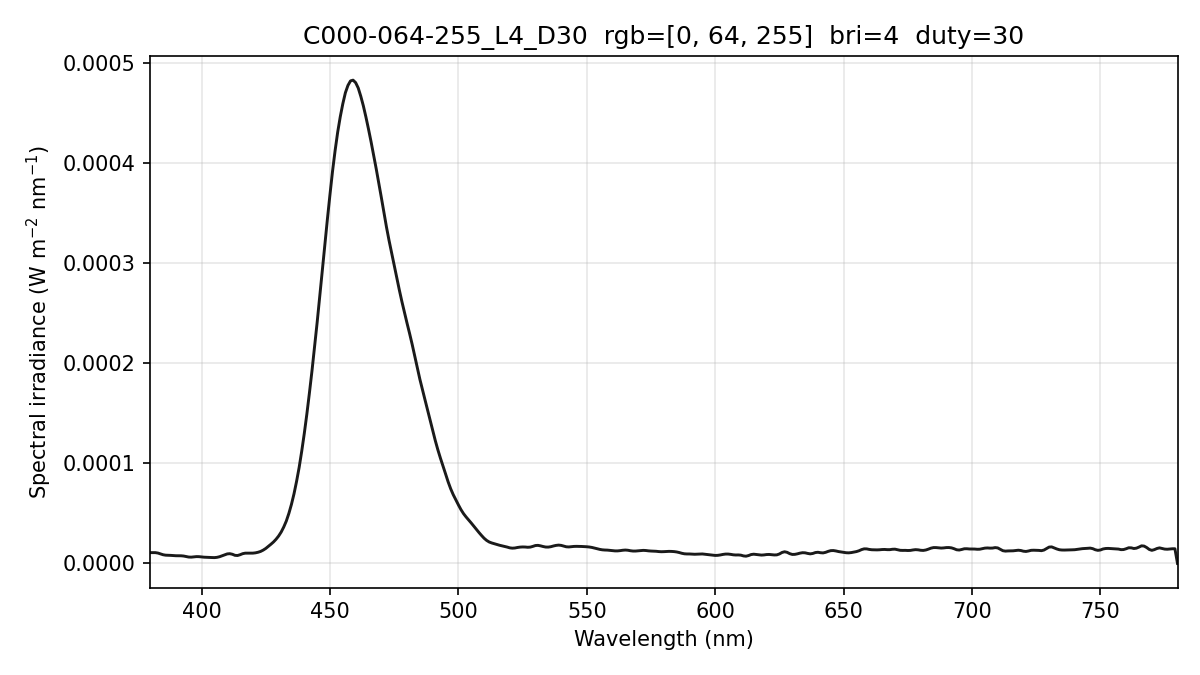

The data file committed next to this chart (first rows):
wavelength_nm, spectral_irradiance_W_m2_nm, spectral_irradiance_std_W_m2_nm, spectral_irradiance_uW_cm2_nm, photon_irradiance_photons_m2_s_nm
380, 1.07801963e-05, 1.58659464e-06, 1.07801963e-03, 2.06221307e+13
381, 1.07801963e-05, 1.58659464e-06, 1.07801963e-03, 2.06763994e+13
382, 1.07801963e-05, 1.58659464e-06, 1.07801963e-03, 2.07306682e+13
383, 1.03597303e-05, 1.45115132e-06, 1.03597303e-03, 1.99742504e+13
384, 9.52888650e-06, 1.22435688e-06, 9.52888650e-04, 1.84202978e+13
385, 8.68221248e-06, 7.55606088e-07, 8.68221248e-04, 1.68272988e+13
386, 8.24017388e-06, 4.59525618e-07, 8.24017388e-04, 1.60120504e+13
387, 8.16757371e-06, 1.03107662e-06, 8.16757371e-04, 1.59120925e+13
388, 8.03213504e-06, 1.28032089e-06, 8.03213504e-04, 1.56886652e+13
389, 7.83385880e-06, 9.99669883e-07, 7.83385880e-04, 1.53408212e+13
390, 7.67717293e-06, 5.89744556e-07, 7.67717293e-04, 1.50726355e+13
391, 7.62244702e-06, 4.75260471e-07, 7.62244702e-04, 1.50035641e+13
392, 7.62676168e-06, 5.88405003e-07, 7.62676168e-04, 1.50504509e+13
393, 7.38572609e-06, 6.75294491e-07, 7.38572609e-04, 1.46119782e+13
394, 6.87670025e-06, 6.99145925e-07, 6.87670025e-04, 1.36395356e+13
395, 6.36597257e-06, 6.64940653e-07, 6.36597257e-04, 1.26585840e+13
396, 6.26421316e-06, 6.96166203e-07, 6.26421316e-04, 1.24877726e+13
397, 6.57142202e-06, 1.00310238e-06, 6.57142202e-04, 1.31332779e+13
398, 6.80218156e-06, 1.24496199e-06, 6.80218156e-04, 1.36287040e+13
399, 6.75300136e-06, 1.20463716e-06, 6.75300136e-04, 1.35641630e+13
400, 6.45288732e-06, 8.15733604e-07, 6.45288732e-04, 1.29938348e+13
401, 6.22281681e-06, 2.70616470e-07, 6.22281681e-04, 1.25618805e+13
402, 6.08068021e-06, 4.22817405e-07, 6.08068021e-04, 1.23055629e+13
403, 5.98807446e-06, 8.00825766e-07, 5.98807446e-04, 1.21482999e+13
404, 5.88255609e-06, 6.44377033e-07, 5.88255609e-04, 1.19638431e+13
405, 5.80688287e-06, 3.47321932e-07, 5.80688287e-04, 1.18391727e+13
406, 6.07202559e-06, 6.12215887e-07, 6.07202559e-04, 1.24103176e+13
407, 6.68150171e-06, 6.37169006e-07, 6.68150171e-04, 1.36896316e+13
408, 7.60134372e-06, 5.03537955e-07, 7.60134372e-04, 1.56125485e+13
409, 8.53812850e-06, 5.21126128e-07, 8.53812850e-04, 1.75796111e+13
410, 9.49185622e-06, 7.76137467e-07, 9.49185622e-04, 1.95910754e+13
411, 9.71979959e-06, 1.04061098e-06, 9.71979959e-04, 2.01104783e+13
412, 9.14782317e-06, 1.08983058e-06, 9.14782317e-04, 1.89730978e+13
413, 8.08167365e-06, 8.26111505e-07, 8.08167365e-04, 1.68025280e+13
414, 7.90397978e-06, 4.85825292e-07, 7.90397978e-04, 1.64728760e+13
415, 8.68072640e-06, 6.65962207e-07, 8.68072640e-04, 1.81354123e+13
416, 9.72468436e-06, 1.03738622e-06, 9.72468436e-04, 2.03653610e+13
417, 1.02440811e-05, 9.85742222e-07, 1.02440811e-03, 2.15046476e+13
418, 1.02526756e-05, 5.84069002e-07, 1.02526756e-03, 2.15743027e+13
419, 1.02177070e-05, 5.07939788e-07, 1.02177070e-03, 2.15521567e+13
420, 1.02822566e-05, 8.67328793e-07, 1.02822566e-03, 2.17400730e+13
421, 1.05817731e-05, 1.52144601e-06, 1.05817731e-03, 2.24266191e+13
422, 1.11508608e-05, 1.79284730e-06, 1.11508608e-03, 2.36888575e+13
423, 1.19895205e-05, 1.67527320e-06, 1.19895205e-03, 2.55308604e+13
424, 1.32924626e-05, 1.21973638e-06, 1.32924626e-03, 2.83723018e+13
425, 1.49488918e-05, 5.69295680e-07, 1.49488918e-03, 3.19831471e+13
426, 1.69964520e-05, 2.19691063e-07, 1.69964520e-03, 3.64494633e+13
427, 1.91485044e-05, 8.28494239e-07, 1.91485044e-03, 4.11610079e+13
428, 2.13954803e-05, 1.27947934e-06, 2.13954803e-03, 4.60987422e+13
429, 2.41182043e-05, 1.42641118e-06, 2.41182043e-03, 5.20865424e+13
430, 2.73484718e-05, 1.35179455e-06, 2.73484718e-03, 5.92004198e+13
431, 3.13313777e-05, 1.17528670e-06, 3.13313777e-03, 6.79798231e+13
432, 3.63578734e-05, 1.11546991e-06, 3.63578734e-03, 7.90688619e+13
433, 4.23388804e-05, 1.06182971e-06, 4.23388804e-03, 9.22891261e+13
434, 4.99786499e-05, 7.82868379e-07, 4.99786499e-03, 1.09193684e+14
435, 5.89876734e-05, 2.70503595e-07, 5.89876734e-03, 1.29173608e+14
436, 6.95646604e-05, 5.08550851e-07, 6.95646604e-03, 1.52685722e+14
437, 8.20195128e-05, 1.10051350e-06, 8.20195128e-03, 1.80435460e+14
438, 9.59323272e-05, 1.47079332e-06, 9.59323272e-03, 2.11525319e+14
439, 1.12057892e-04, 1.52081221e-06, 1.12057892e-02, 2.47645383e+14
... 341 more rows
